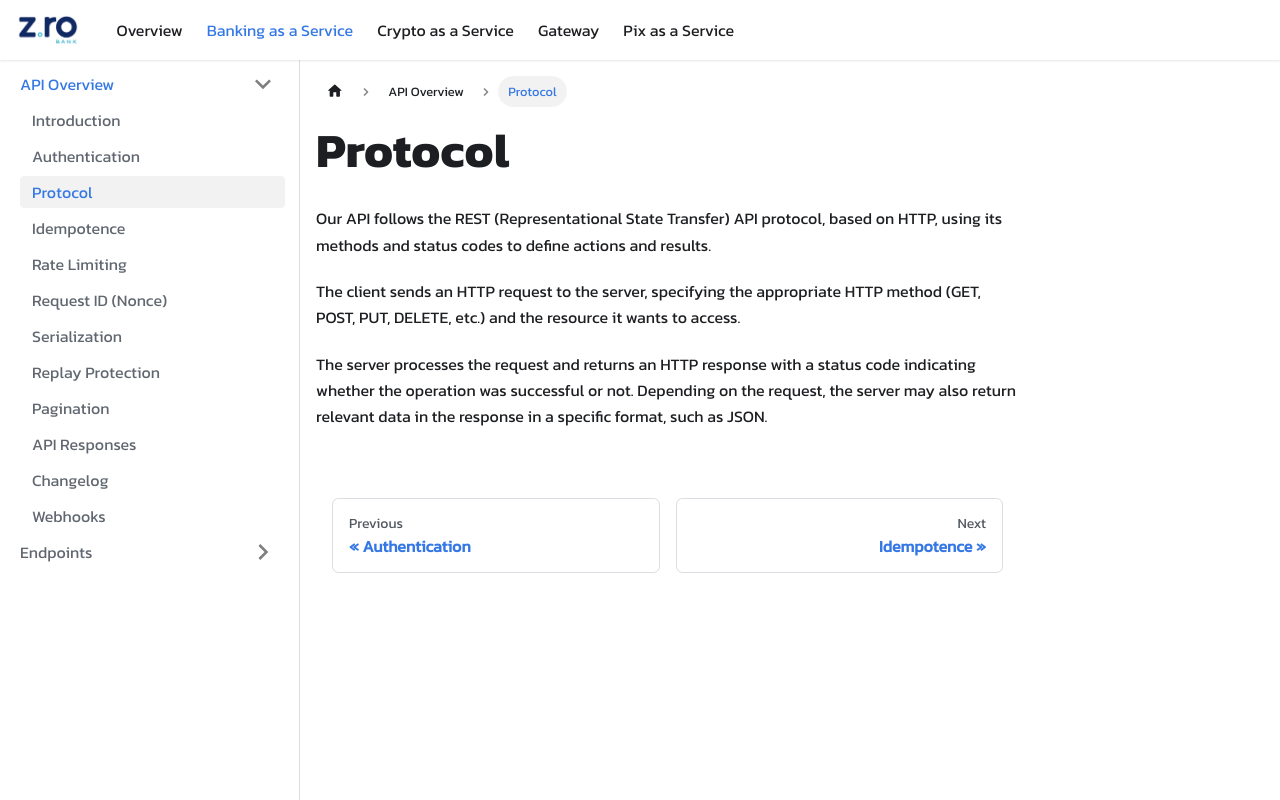

repository: coinwise-io/zrobank-doc-api · page: baas/api-overview/protocol.html · generator: docusaurus

# Protocol

Our API follows the REST (Representational State Transfer) API protocol, based on HTTP, using its methods and status codes to define actions and results.

The client sends an HTTP request to the server, specifying the appropriate HTTP method (GET, POST, PUT, DELETE, etc.) and the resource it wants to access.

The server processes the request and returns an HTTP response with a status code indicating whether the operation was successful or not. Depending on the request, the server may also return relevant data in the response in a specific format, such as JSON.
